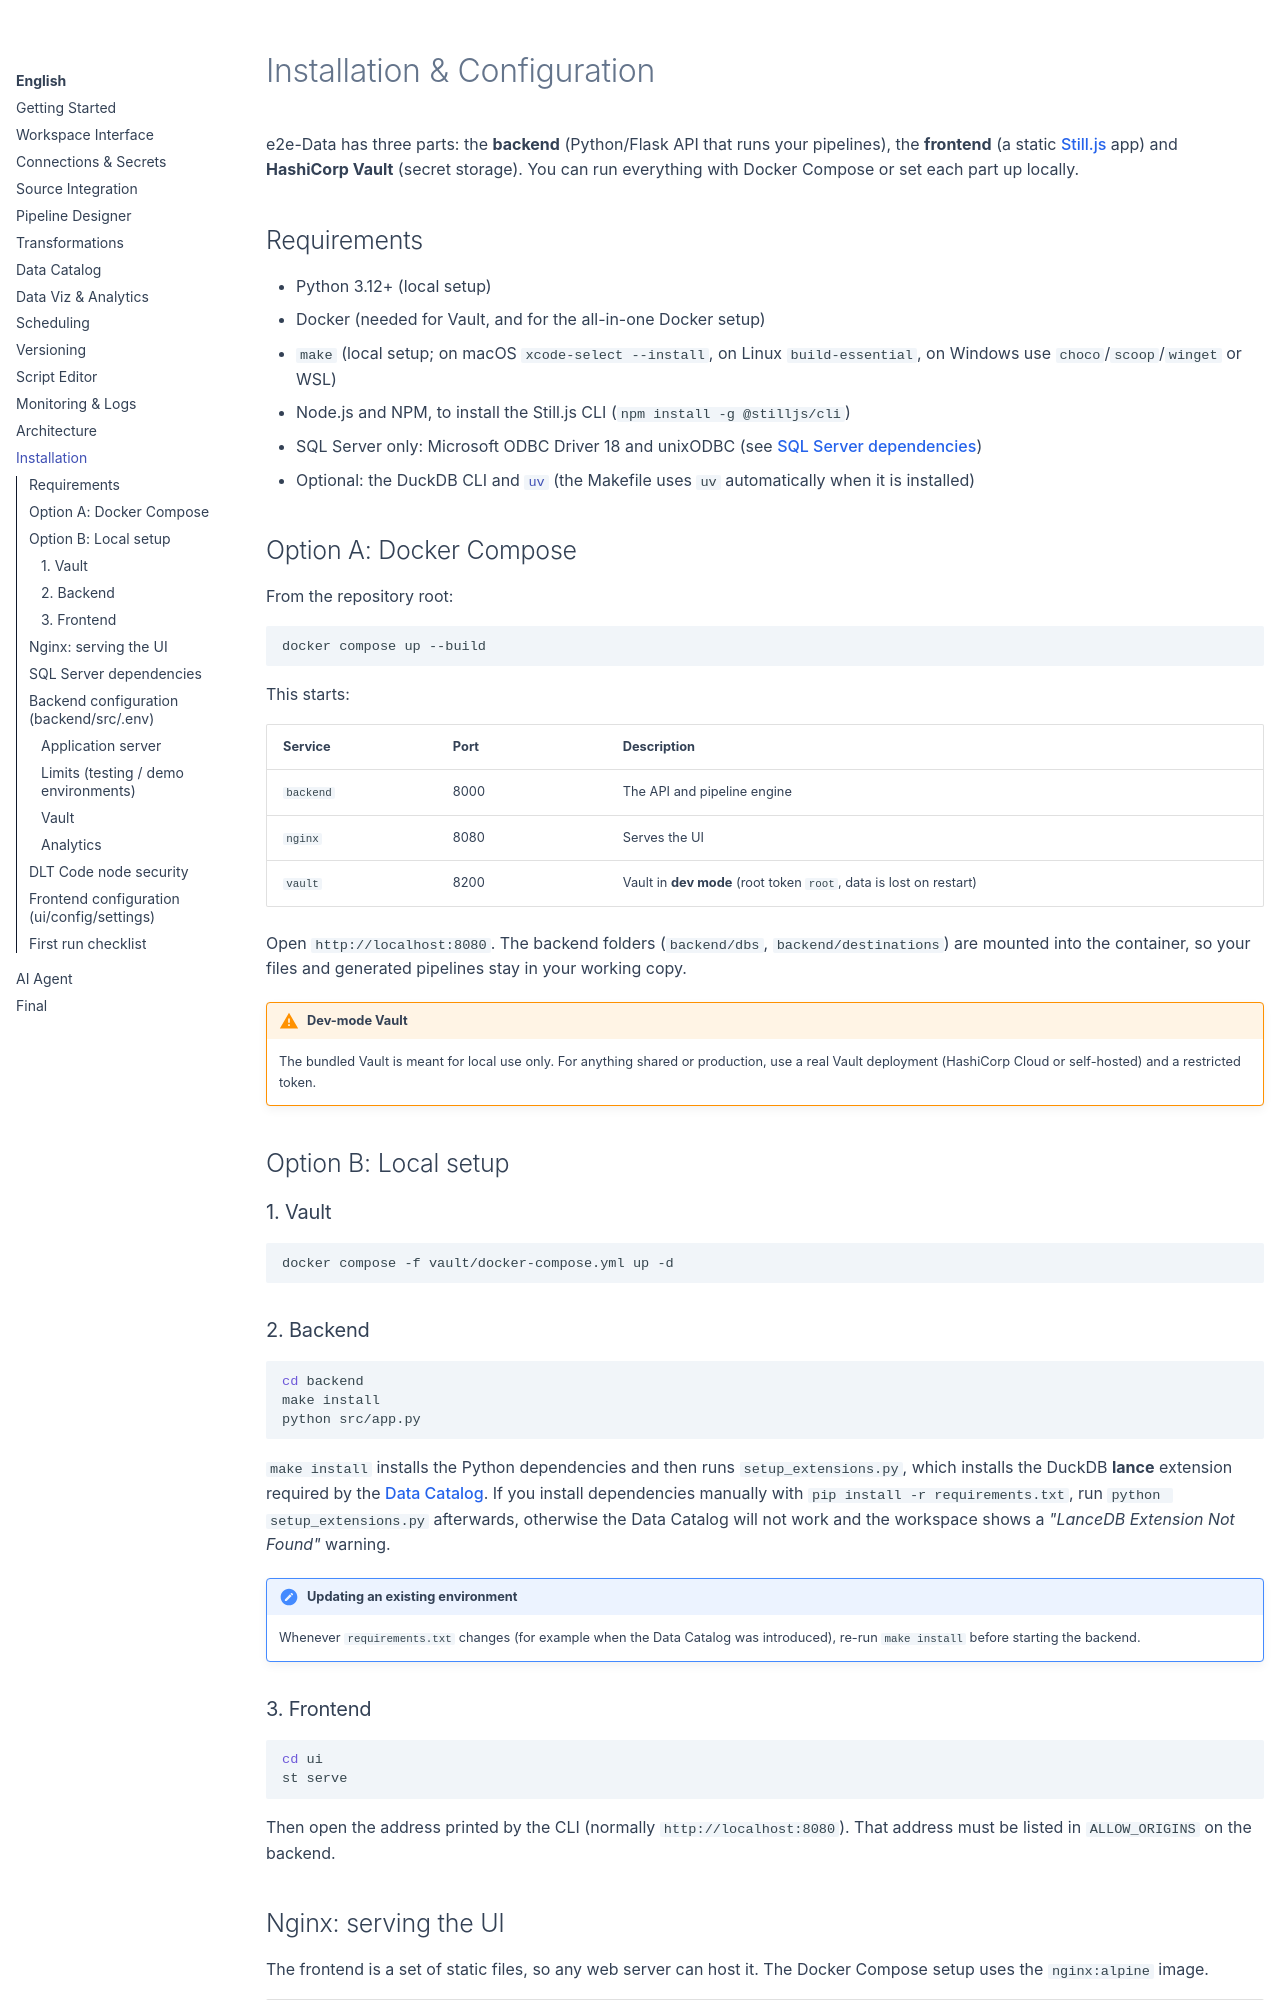

repository: gilvander/e2e-data · page: en/installation/index.html · generator: mkdocs

# Installation & Configuration

e2e-Data has three parts: the **backend** (Python/Flask API that runs your pipelines), the **frontend** (a static [Still.js](https://stilljs.dev/) app) and **HashiCorp Vault** (secret storage). You can run everything with Docker Compose or set each part up locally.

## Requirements

*   Python 3.12+ (local setup)
*   Docker (needed for Vault, and for the all-in-one Docker setup)
*   `make` (local setup; on macOS `xcode-select --install`, on Linux `build-essential`, on Windows use `choco`/`scoop`/`winget` or WSL)
*   Node.js and NPM, to install the Still.js CLI (`npm install -g @stilljs/cli`)
*   SQL Server only: Microsoft ODBC Driver 18 and unixODBC (see [SQL Server dependencies](#sql-server-dependencies))
*   Optional: the DuckDB CLI and [`uv`](https://docs.astral.sh/uv/) (the Makefile uses `uv` automatically when it is installed)

## Option A: Docker Compose

From the repository root:

```bash
docker compose up --build
```

This starts:

| Service | Port | Description |
| :--- | :--- | :--- |
| `backend` | 8000 | The API and pipeline engine |
| `nginx` | 8080 | Serves the UI |
| `vault` | 8200 | Vault in **dev mode** (root token `root`, data is lost on restart) |

Open `http://localhost:8080`. The backend folders (`backend/dbs`, `backend/destinations`) are mounted into the container, so your files and generated pipelines stay in your working copy.

!!! warning "Dev-mode Vault"
    The bundled Vault is meant for local use only. For anything shared or production, use a real Vault deployment (HashiCorp Cloud or self-hosted) and a restricted token.

## Option B: Local setup

### 1. Vault

```bash
docker compose -f vault/docker-compose.yml up -d
```

### 2. Backend

```bash
cd backend
make install
python src/app.py
```

`make install` installs the Python dependencies and then runs `setup_extensions.py`, which installs the DuckDB **lance** extension required by the [Data Catalog](data-catalog.md). If you install dependencies manually with `pip install -r requirements.txt`, run `python setup_extensions.py` afterwards, otherwise the Data Catalog will not work and the workspace shows a *"LanceDB Extension Not Found"* warning.

!!! note "Updating an existing environment"
    Whenever `requirements.txt` changes (for example when the Data Catalog was introduced), re-run `make install` before starting the backend.

### 3. Frontend

```bash
cd ui
st serve
```

Then open the address printed by the CLI (normally `http://localhost:8080`). That address must be listed in `ALLOW_ORIGINS` on the backend.
